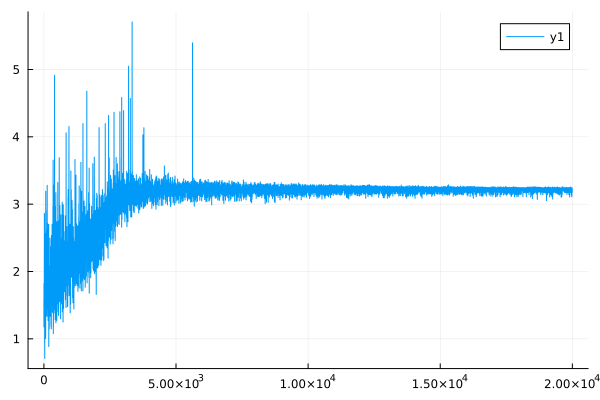

The data file committed next to this chart (first rows):
0	1.5951040062084298
1	1.594
2	1.179
3	1.178
4	1.824
5	1.823
6	1.24
7	1.239
8	1.396
9	1.396
10	1.365
11	1.364
12	1.282
13	1.281
14	1.501
15	1.5
16	1.669
17	1.668
18	2.333
19	2.331
20	2.863
21	2.861
22	2.144
23	2.143
24	1.809
25	1.808
26	2.059
27	2.059
28	0.9442
29	0.9439
30	1.773
31	1.771
32	0.709
33	0.7086
34	1.977
35	1.975
36	2.507
37	2.506
38	2.536
39	2.533
40	1.989
41	1.987
42	2.095
43	2.093
44	1.205
45	1.204
46	1.771
47	1.769
48	2.565
49	2.563
50	2.157
51	2.156
52	1.628
53	1.627
54	1.678
55	1.677
56	2.056
57	2.055
58	1.327
59	1.327
60	2.409
... 19,940 more rows
